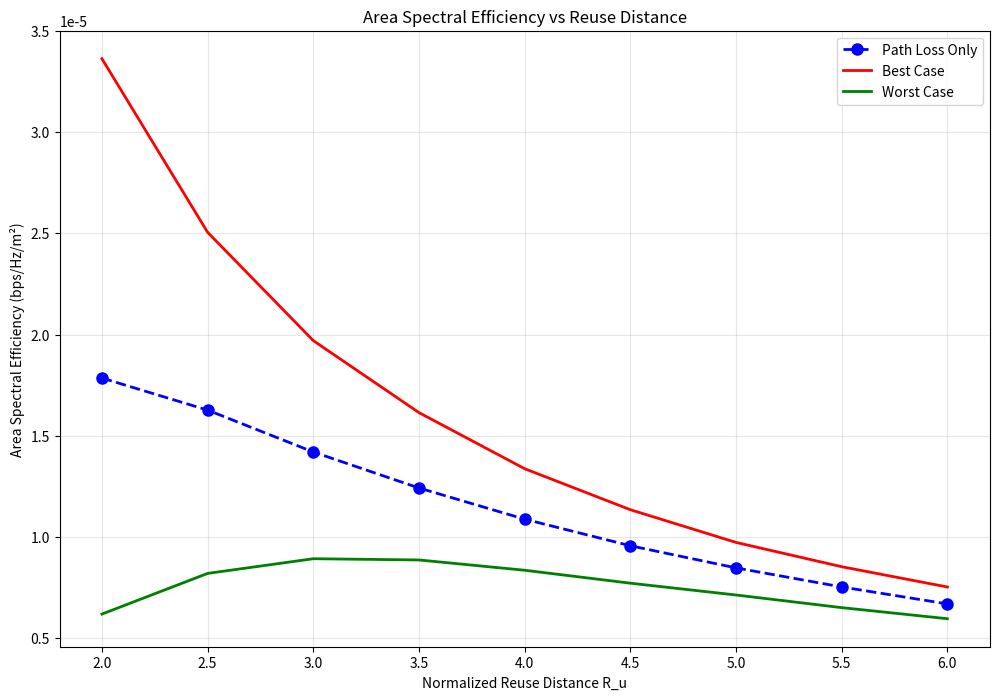

This chart was generated by the following Python code:
import numpy as np
import matplotlib.pyplot as plt
from scipy import stats

class AreaSpectralEfficiency:
    def __init__(self, R=200, R_o=20, R_u=4, N_I=6, W=1e6, 
                 a=2, b=2, fc=900e6, h_BS=10, h_m=2):
        """
        Initialize ASE simulation parameters
        
        Parameters:
        R: Cell radius (m)
        R_o: Minimum distance from BS (m)
        R_u: Normalized reuse distance
        N_I: Number of interferers
        W: Total bandwidth (Hz)
        a, b: Path loss exponents
        fc: Carrier frequency (Hz)
        h_BS: BS antenna height (m)
        h_m: Mobile antenna height (m)
        """
        self.R = R
        self.R_o = R_o
        self.R_u = R_u
        self.N_I = N_I
        self.W = W
        self.a = a
        self.b = b
        self.fc = fc
        self.h_BS = h_BS
        self.h_m = h_m
        
        # Calculate break point distance
        self.lambda_c = 3e8 / fc
        self.g = (4 * h_BS * h_m) / self.lambda_c
        
        # Reuse distance
        self.D = R_u * R
        
    def two_slope_path_loss(self, r):
        """Two-slope path loss model - Equation (1)"""
        return 1 / (r**self.a * (1 + r/self.g)**self.b)
    
    def generate_user_position(self, num_users):
        """Generate user positions (polar coordinates) - Equations (7-8)"""
        u = np.random.uniform(0, 1, num_users)
        v = np.random.uniform(0, 1, num_users)
        
        # Generate distance according to Equation (17)
        r = self.R_o + (self.R - self.R_o) * np.sqrt(u)
        # Generate angle
        theta = 2 * np.pi * v
        
        return r, theta
    
    def calculate_interferer_distance(self, x_i, theta_i):
        """Calculate interferer distance to target BS - Equation (20)"""
        r_i = np.sqrt(self.D**2 + x_i**2 + 2 * self.D * x_i * np.sin(theta_i))
        return r_i
    
    def calculate_CIR(self, r_d, r_i_list):
        """Calculate Carrier-to-Interference Ratio - Equation (6)"""
        # Desired user signal power
        S_d = self.two_slope_path_loss(r_d)
        
        # Total interference power
        S_I = 0
        for r_i in r_i_list:
            S_I += self.two_slope_path_loss(r_i)
        
        # CIR
        gamma_d = S_d / S_I if S_I > 0 else float('inf')
        return gamma_d
    
    def calculate_ASE_single_realization(self, r_d, gamma_d):
        """Calculate ASE for single realization - Equation (21)"""
        if np.isinf(gamma_d):
            return 0
        
        # Shannon capacity
        C = np.log2(1 + gamma_d)
        
        # ASE calculation
        A_e = (4 / (np.pi * self.R_u**2 * self.R**2)) * C
        return A_e
    


    def monte_carlo_simulation(self, num_iterations=10000, verbose=True):
        """
        Main Monte Carlo simulation function
        
        Parameters:
        num_iterations: Number of Monte Carlo iterations
        verbose: Whether to show progress
        """
        ASE_list = []
        
        for i in range(num_iterations):
            if verbose and i % 1000 == 0:
                print(f"Progress: {i}/{num_iterations}")
            
            # 1. Generate desired user position
            r_d, theta_d = self.generate_user_position(1)
            r_d = r_d[0]
            
            # 2. Generate interferer positions
            r_i_positions, theta_i_positions = self.generate_user_position(self.N_I)
            
            # 3. Calculate interferer distances to target BS
            r_i_list = []
            for j in range(self.N_I):
                r_i = self.calculate_interferer_distance(r_i_positions[j], theta_i_positions[j])
                r_i_list.append(r_i)
            
            # 4. Calculate CIR
            gamma_d = self.calculate_CIR(r_d, r_i_list)
            
            # 5. Calculate ASE
            ASE = self.calculate_ASE_single_realization(r_d, gamma_d)
            ASE_list.append(ASE)
        
        return np.array(ASE_list)
    
    def monte_carlo_sim_case(self, num_iterations=10000, verbose=True, bestcase = True):
        """
        Main Monte Carlo simulation function
        
        Parameters:
        num_iterations: Number of Monte Carlo iterations
        verbose: Whether to show progress
        """
        ASE_list = []
        
        for i in range(num_iterations):
            if verbose and i % 1000 == 0:
                print(f"Progress: {i}/{num_iterations}")
            
            # 1. Generate desired user position
            r_d, theta_d = self.generate_user_position(1)
            r_d = r_d[0]
            
            # 2. Generate interferer positions
            r_i_positions, theta_i_positions = self.generate_user_position(self.N_I)
            
            # 3. Calculate interferer distances to target BS
            r_i_list = []
            for j in range(self.N_I):
                if bestcase == True:
                    r_i = self.D + self.R
                else:
                    r_i = self.D - self.R
                r_i_list.append(r_i)
            
            # 4. Calculate CIR
            gamma_d = self.calculate_CIR(r_d, r_i_list)
            
            # 5. Calculate ASE
            ASE = self.calculate_ASE_single_realization(r_d, gamma_d)
            ASE_list.append(ASE)
        
        return np.array(ASE_list)
    
    def MCS_Shannon(self, num_iterations=10000, verbose=True):
        """
        Main Monte Carlo simulation function
        
        Parameters:
        num_iterations: Number of Monte Carlo iterations
        verbose: Whether to show progress
        """
        shannon_list = []
        
        for i in range(num_iterations):
            if verbose and i % 1000 == 0:
                print(f"Progress: {i}/{num_iterations}")
            
            # 1. Generate desired user position
            r_d, theta_d = self.generate_user_position(1)
            r_d = r_d[0]
            
            # 2. Generate interferer positions
            r_i_positions, theta_i_positions = self.generate_user_position(self.N_I)
            
            # 3. Calculate interferer distances to target BS
            r_i_list = []
            for j in range(self.N_I):
                r_i = self.calculate_interferer_distance(r_i_positions[j], theta_i_positions[j])
                r_i_list.append(r_i)
            
            # 4. Calculate CIR
            gamma_d = self.calculate_CIR(r_d, r_i_list)
        
            
            shannon_list.append(gamma_d)
        
        return np.array(shannon_list)
    

    def simulate_with_shadowing(self, num_iterations=10000, sigma_dB=4):
        """ASE simulation with lognormal shadowing"""
        ASE_list = []
        
        for i in range(num_iterations):
            if i % 1000 == 0:
                print(f"Shadowing simulation progress: {i}/{num_iterations}")
            
            # Generate user positions
            r_d, theta_d = self.generate_user_position(1)
            r_d = r_d[0]
            
            r_i_positions, theta_i_positions = self.generate_user_position(self.N_I)
            
            # Calculate average received power (path loss only)
            PL_d = self.two_slope_path_loss(r_d)
            
            PL_i_list = []
            for j in range(self.N_I):
                r_i = self.calculate_interferer_distance(r_i_positions[j], theta_i_positions[j])
                PL_i = self.two_slope_path_loss(r_i)
                PL_i_list.append(PL_i)
            
            # Add lognormal shadowing
            # Convert to dB
            PL_d_dB = 10 * np.log10(PL_d)
            shadow_d_dB = np.random.normal(0, sigma_dB)
            S_d_dB = PL_d_dB + shadow_d_dB
            S_d = 10**(S_d_dB / 10)
            
            S_I = 0
            for PL_i in PL_i_list:
                PL_i_dB = 10 * np.log10(PL_i)
                shadow_i_dB = np.random.normal(0, sigma_dB)
                S_i_dB = PL_i_dB + shadow_i_dB
                S_i = 10**(S_i_dB / 10)
                S_I += S_i
            
            gamma_d = S_d / S_I if S_I > 0 else float('inf')
            ASE = self.calculate_ASE_single_realization(r_d, gamma_d)
            ASE_list.append(ASE)
        
        return np.array(ASE_list)
    
    def simulate_with_nakagami_fading(self, num_iterations=10000, m_d=1, m_I=1):
        """ASE simulation with Nakagami fading"""
        ASE_list = []
        
        for i in range(num_iterations):
            if i % 1000 == 0:
                print(f"Nakagami fading simulation progress: {i}/{num_iterations}")
            
            # Generate user positions
            r_d, theta_d = self.generate_user_position(1)
            r_d = r_d[0]
            
            r_i_positions, theta_i_positions = self.generate_user_position(self.N_I)
            
            # Calculate local mean powers (path loss)
            Omega_d = self.two_slope_path_loss(r_d)
            
            Omega_i_list = []
            for j in range(self.N_I):
                r_i = self.calculate_interferer_distance(r_i_positions[j], theta_i_positions[j])
                Omega_i = self.two_slope_path_loss(r_i)
                Omega_i_list.append(Omega_i)
            
            # Generate Nakagami fading
            # Desired user signal (Nakagami-m distributed amplitude)
            shape_d = m_d
            scale_d = Omega_d / m_d
            S_d = np.random.gamma(shape_d, scale_d)
            
            # Interferers
            S_I = 0
            for Omega_i in Omega_i_list:
                shape_i = m_I
                scale_i = Omega_i / m_I
                S_i = np.random.gamma(shape_i, scale_i)
                S_I += S_i
            
            gamma_d = S_d / S_I if S_I > 0 else float('inf')
            ASE = self.calculate_ASE_single_realization(r_d, gamma_d)
            ASE_list.append(ASE)
        
        return np.array(ASE_list)

def run_ASE_reuse():
     
    # Test different reuse distances
    R_u_values = [2, 2.5, 3, 3.5, 4, 4.5, 5, 5.5, 6]
    results = {}

    print("Starting comprehensive Area Spectral Efficiency analysis...")

    for R_u in R_u_values:
        print(f"\n--- Simulating R_u = {R_u} ---")
        ase_model = AreaSpectralEfficiency(R=200, R_u=R_u)
        
        # simulation (path loss only)
        ASE_basic = ase_model.monte_carlo_simulation(num_iterations=5000, verbose=True)
        # best case interferer positions
        ASE_bestcase = ase_model.monte_carlo_sim_case(num_iterations=5000, verbose=True, bestcase=True)
        # worst case interferer positions
        ASE_worstcase = ase_model.monte_carlo_sim_case(num_iterations=5000, verbose=True, bestcase=False)
        
        
        results[R_u] = {
            'basic_mean': np.mean(ASE_basic),
            'basic_std': np.std(ASE_basic),
            'best_mean': np.mean(ASE_bestcase),
            'best_std': np.std(ASE_bestcase),
            'worst_mean': np.mean(ASE_worstcase),
            'worst_std': np.std(ASE_worstcase),
        }
        
    """Plot comprehensive results"""
    R_u_values = list(results.keys())
    basic_means = [results[ru]['basic_mean'] for ru in R_u_values]
    best_means = [results[ru]['best_mean'] for ru in R_u_values]
    worst_means = [results[ru]['worst_mean'] for ru in R_u_values]

    plt.figure(figsize=(12, 8))

    plt.plot(R_u_values, basic_means, 'bo--', label='Path Loss Only', linewidth=2, markersize=8)
    plt.plot(R_u_values, best_means, 'r-', label='Best Case', linewidth=2, markersize=8)
    plt.plot(R_u_values, worst_means, 'g-', label='Worst Case', linewidth=2, markersize=8)

    plt.xlabel('Normalized Reuse Distance R_u')
    plt.ylabel('Area Spectral Efficiency (bps/Hz/m²)')
    plt.title('Area Spectral Efficiency vs Reuse Distance')
    plt.grid(True, alpha=0.3)
    plt.legend()


    plt.show()

def run_BER():
    #want to add a best case and a worst case

    # Test different reuse distances
    W_values = [0, 0.5e6, 2e6, 2.5e6, 3e6, 3.5e6, 4e6, 4.5e6, 5e6]
    results = {}

    print("Starting comprehensive Area Spectral Efficiency analysis...")

    for W in W_values:
        print(f"\n--- Simulating W = {W} ---")
        ase_model = AreaSpectralEfficiency(R=200, W=W)
        
        # Basic simulation (path loss only)
        shannon_basic = ase_model.MCS_Shannon(num_iterations=5000, verbose=True)
        #ASE_bestcase = ase_model.monte_carlo_sim_case(num_iterations=5000, verbose=True, bestcase=True)
        #ASE_worstcase = ase_model.monte_carlo_sim_case(num_iterations=5000, verbose=True, bestcase=False)
        
        
        results[W] = {
            'basic_mean': np.mean(shannon_basic),
            'basic_std': np.std(shannon_basic),
            #'best_mean': np.mean(ASE_bestcase),
            #'best_std': np.std(ASE_bestcase),
            #'worst_mean': np.mean(ASE_worstcase),
            #'worst_std': np.std(ASE_worstcase),
        }
        
    """Plot comprehensive results"""
    W_values = list(results.keys())
    basic_means = [np.log2(1 + results[w]['basic_mean']) for w in W_values]
    #best_means = [np.log2(1 + results[w]['best_mean']) for w in W_values]
    #worst_means = [np.log2(1 + results[w]['worst_mean']) for w in W_values]


    plt.figure(figsize=(12, 8))

    plt.plot(W_values, basic_means, 'bo--', label='Path Loss Only', linewidth=2, markersize=8)
    #plt.plot(W_values, best_means, 'r-', label='Best Case', linewidth=2, markersize=8)
    #plt.plot(W_values, worst_means, 'g-', label='Worst Case', linewidth=2, markersize=8)

    plt.xlabel('Bandwidth W')
    plt.ylabel('BER')
    plt.title('Bit Error Rate vs Bandwidth')
    plt.grid(True, alpha=0.3)
    plt.legend()


    plt.show()


if __name__ == "__main__":

    run_ASE_reuse()
    #run_BER()
